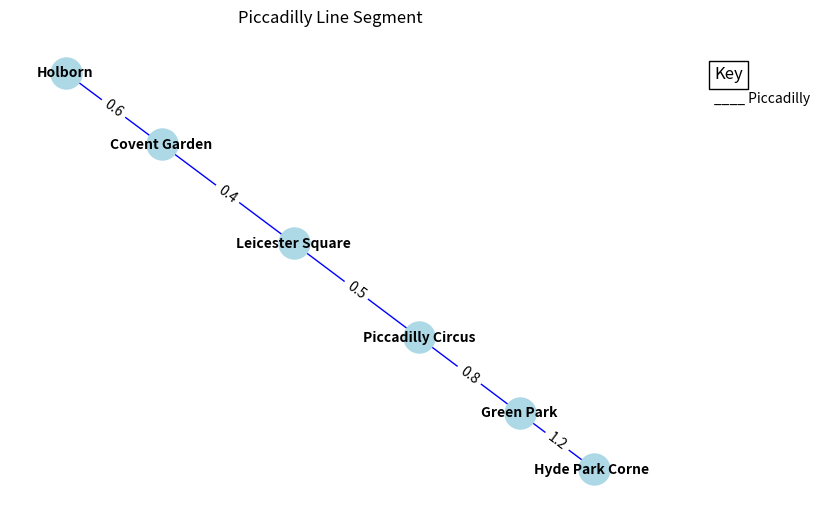

The script that saved this image:
import numpy as np
import pandas as pd
import networkx as nx
import matplotlib.pyplot as plt

# Create graph
G = nx.Graph()

# Add nodes (stations)
stations = ["Hyde Park Corner", "Green Park", "Piccadilly Circus", "Leicester Square", "Covent Garden", "Holborn"]
G.add_nodes_from(stations)

# Add edges with estimated distances (km)
edges = [
    ("Hyde Park Corner", "Green Park", 1.2),  # Estimated distance
    ("Green Park", "Piccadilly Circus", 0.8),
    ("Piccadilly Circus", "Leicester Square", 0.5),
    ("Leicester Square", "Covent Garden", 0.4),
    ("Covent Garden", "Holborn", 0.6)
]
G.add_weighted_edges_from(edges)

# Draw graph
pos = nx.spring_layout(G)  # Layout for visualization
nx.draw(G, pos, with_labels=True, node_color='lightblue', node_size=500, font_size=10, font_weight='bold', edge_color='blue')
edge_labels = nx.get_edge_attributes(G, 'weight')
nx.draw_networkx_edge_labels(G, pos, edge_labels=edge_labels)

# Add key
plt.text(1.1, 0.9, "Key", transform=plt.gca().transAxes, fontsize=12, bbox=dict(facecolor='white', edgecolor='black'))
plt.text(1.1, 0.85, "____ Piccadilly", transform=plt.gca().transAxes, fontsize=10)

# Display and save graph
plt.title("Piccadilly Line Segment")
plt.axis('off')
plt.savefig("piccadilly_line_task1.png")  # Save image
plt.show()
